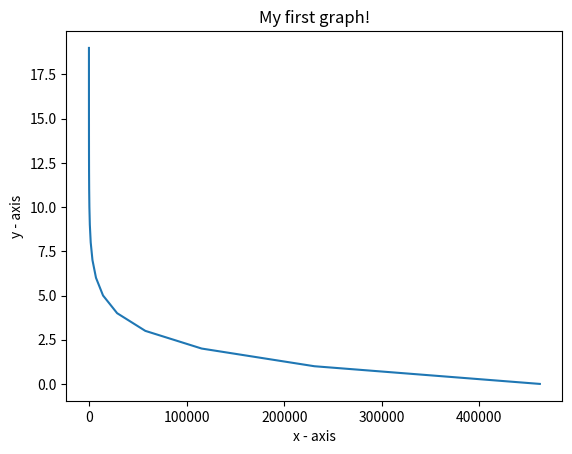

This figure's Python source:
import matplotlib.pyplot as plt
import random as r

l = r.randint(0, 999999)
x =[]
y= []
n=0
while l != 0:
    
    l //=2
    
    x.append(l)
    y.append(n)
    n+=1
# x axis values

# corresponding y axis values

# plotting the points 
plt.plot(x, y)
# naming the x axis
plt.xlabel('x - axis')
# naming the y axis
plt.ylabel('y - axis')

# giving a title to my graph
plt.title('My first graph!')

# function to show the plot
plt.show()
